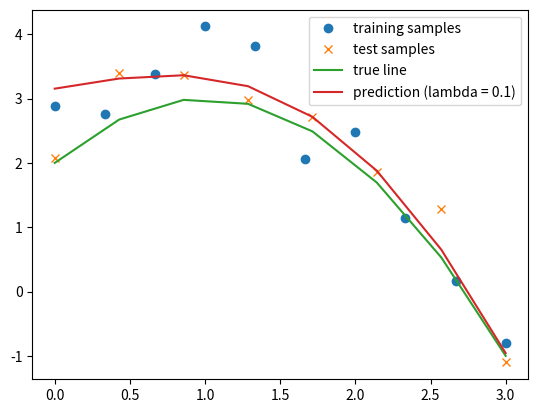
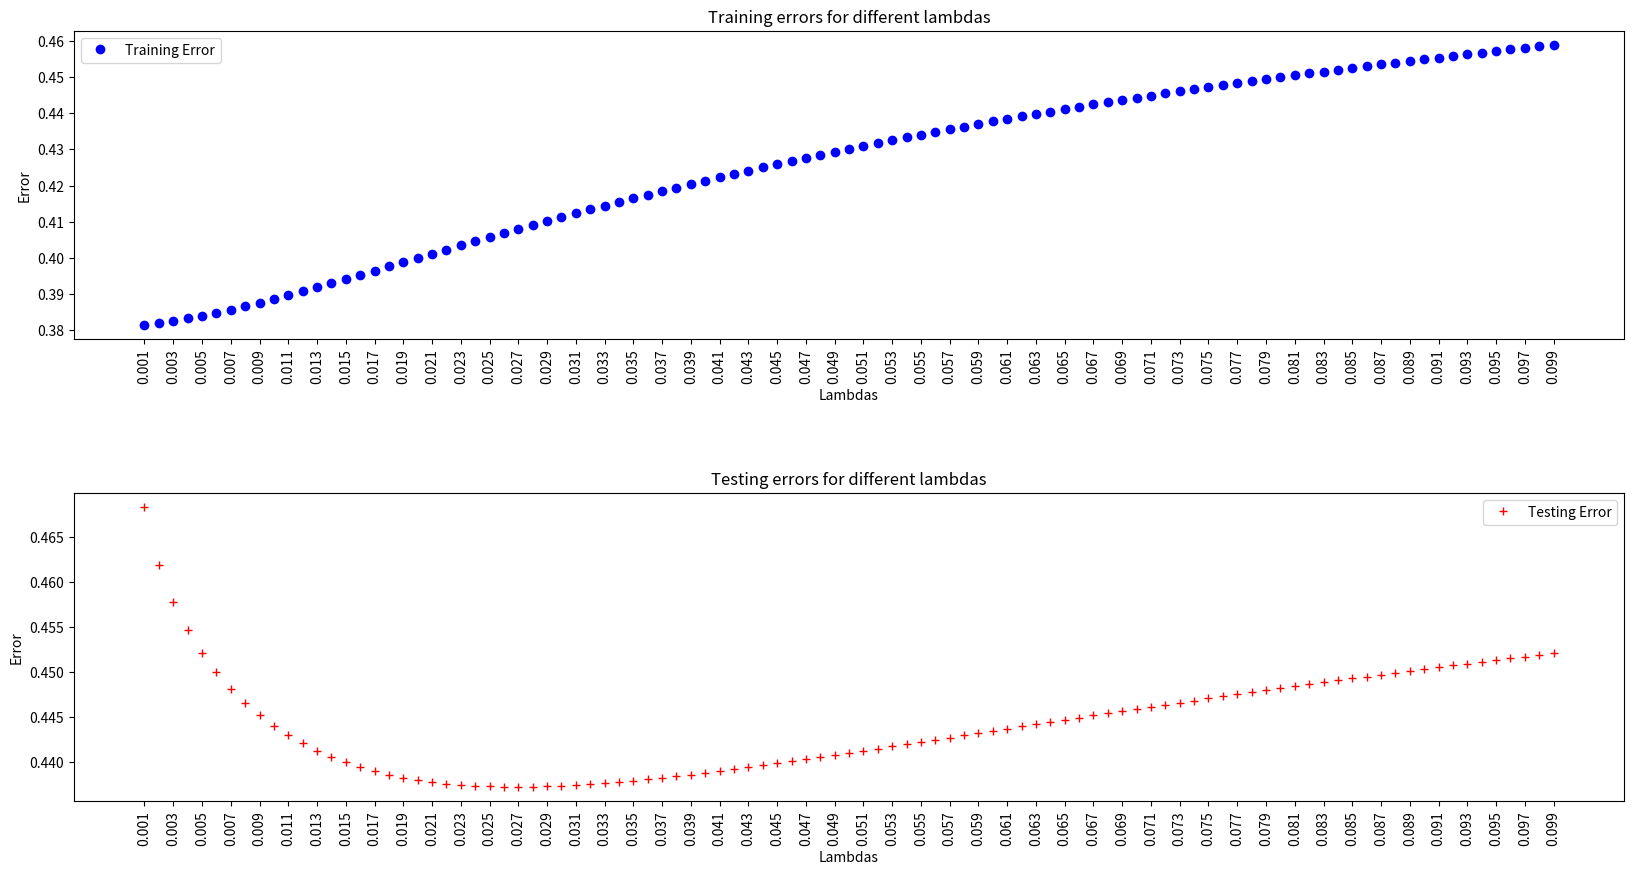

Reproduce these figures in Python, in order.
import numpy as np
from matplotlib import pyplot as plt


class NonLinearRegression:
    def __init__(self, train_x, train_y, lmbd=0):

        self.X = np.expand_dims(train_x, axis=1)
        self.phi_x = self.get_phi_x(self.X)
        self.phi_tilde = self.phi_x - np.mean(self.phi_x, axis=0)
        self.Y = np.expand_dims(train_y, axis=1)
        self.Y_tilde = self.Y - np.mean(self.Y)
        self.lmbd = lmbd

    def get_phi_x(self, X):
        X_sq = np.power(X, 2)
        X_cu = np.power(X, 3)
        X_fo = np.power(X, 4)
        return np.hstack([X, X_sq, X_cu, X_fo])

    def get_w_b_hat(self):
        self.w_hat = np.linalg.inv(
            self.phi_tilde.T @ self.phi_tilde
            + self.phi_tilde.shape[0] * self.lmbd * np.eye(self.phi_tilde.shape[1])
        ) @ (self.phi_tilde.T @ self.Y_tilde)
        self.b_hat = np.mean(self.Y, axis=0) - np.mean(self.phi_x, axis=0) @ self.w_hat

    def pred(self, X):
        X = np.expand_dims(X, axis=1)
        X = self.get_phi_x(X)
        return X @ self.w_hat + self.b_hat

    def get_error(self, X, Y):
        pred = self.pred(X)
        tgt = np.expand_dims(Y, axis=1)
        error = np.sqrt(np.mean(np.power(tgt - pred, 2)))
        return error

if __name__ == "__main__":
    np.random.seed(0)
    n = 10
    m = 8
    xtrain = np.linspace(0, 3, n)
    ytrain = -(xtrain ** 2) + 2 * xtrain + 2 + 0.5 * np.random.randn(n)
    xtest = np.linspace(0, 3, m)
    ytest = -(xtest ** 2) + 2 * xtest + 2 + 0.5 * np.random.randn(m)


    nlr = NonLinearRegression(xtrain, ytrain, lmbd=0.1)
    nlr.get_w_b_hat()
    print(nlr.w_hat, nlr.b_hat)
    ypred = nlr.pred(xtest)
    plt.plot(xtrain, ytrain, "o")
    plt.plot(xtest, ytest, "x")
    plt.plot(xtest, -(xtest ** 2) + 2 * xtest + 2)
    plt.plot(xtest, np.squeeze(ypred), "-")
    plt.legend(
        ["training samples", "test samples", "true line", "prediction (lambda = 0.1)"]
    )


    results = []
    for lmbd in np.arange(0.001, 0.1, 0.001):
        nlr = NonLinearRegression(xtrain, ytrain, lmbd=lmbd)
        nlr.get_w_b_hat()
        training_error = nlr.get_error(xtrain, ytrain)
        testing_error = nlr.get_error(xtest, ytest)
        results.append([lmbd, training_error, testing_error])


    N = len(results)
    training_err = [x[1] for x in results]
    testing_err = [x[2] for x in results]
    lambdas = [x[0] for x in results]

    plt.figure(figsize=(20, 10))
    plt.subplots_adjust(hspace=0.5)
    plt.subplot(2, 1, 1)
    plt.ylabel("Error")
    plt.xlabel("Lambdas")
    plt.title("Training errors for different lambdas")
    plt.xticks(np.arange(min(lambdas), max(lambdas) + 0.001, 0.002), rotation=90)
    plt.plot(lambdas, training_err, "bo", label="Training Error")
    plt.legend()
    plt.subplot(2, 1, 2)
    plt.ylabel("Error")
    plt.xlabel("Lambdas")
    plt.title("Testing errors for different lambdas")
    plt.xticks(np.arange(min(lambdas), max(lambdas) + 0.001, 0.002), rotation=90)
    plt.plot(lambdas, testing_err, "r+", label="Testing Error")
    plt.legend()
    plt.show()
